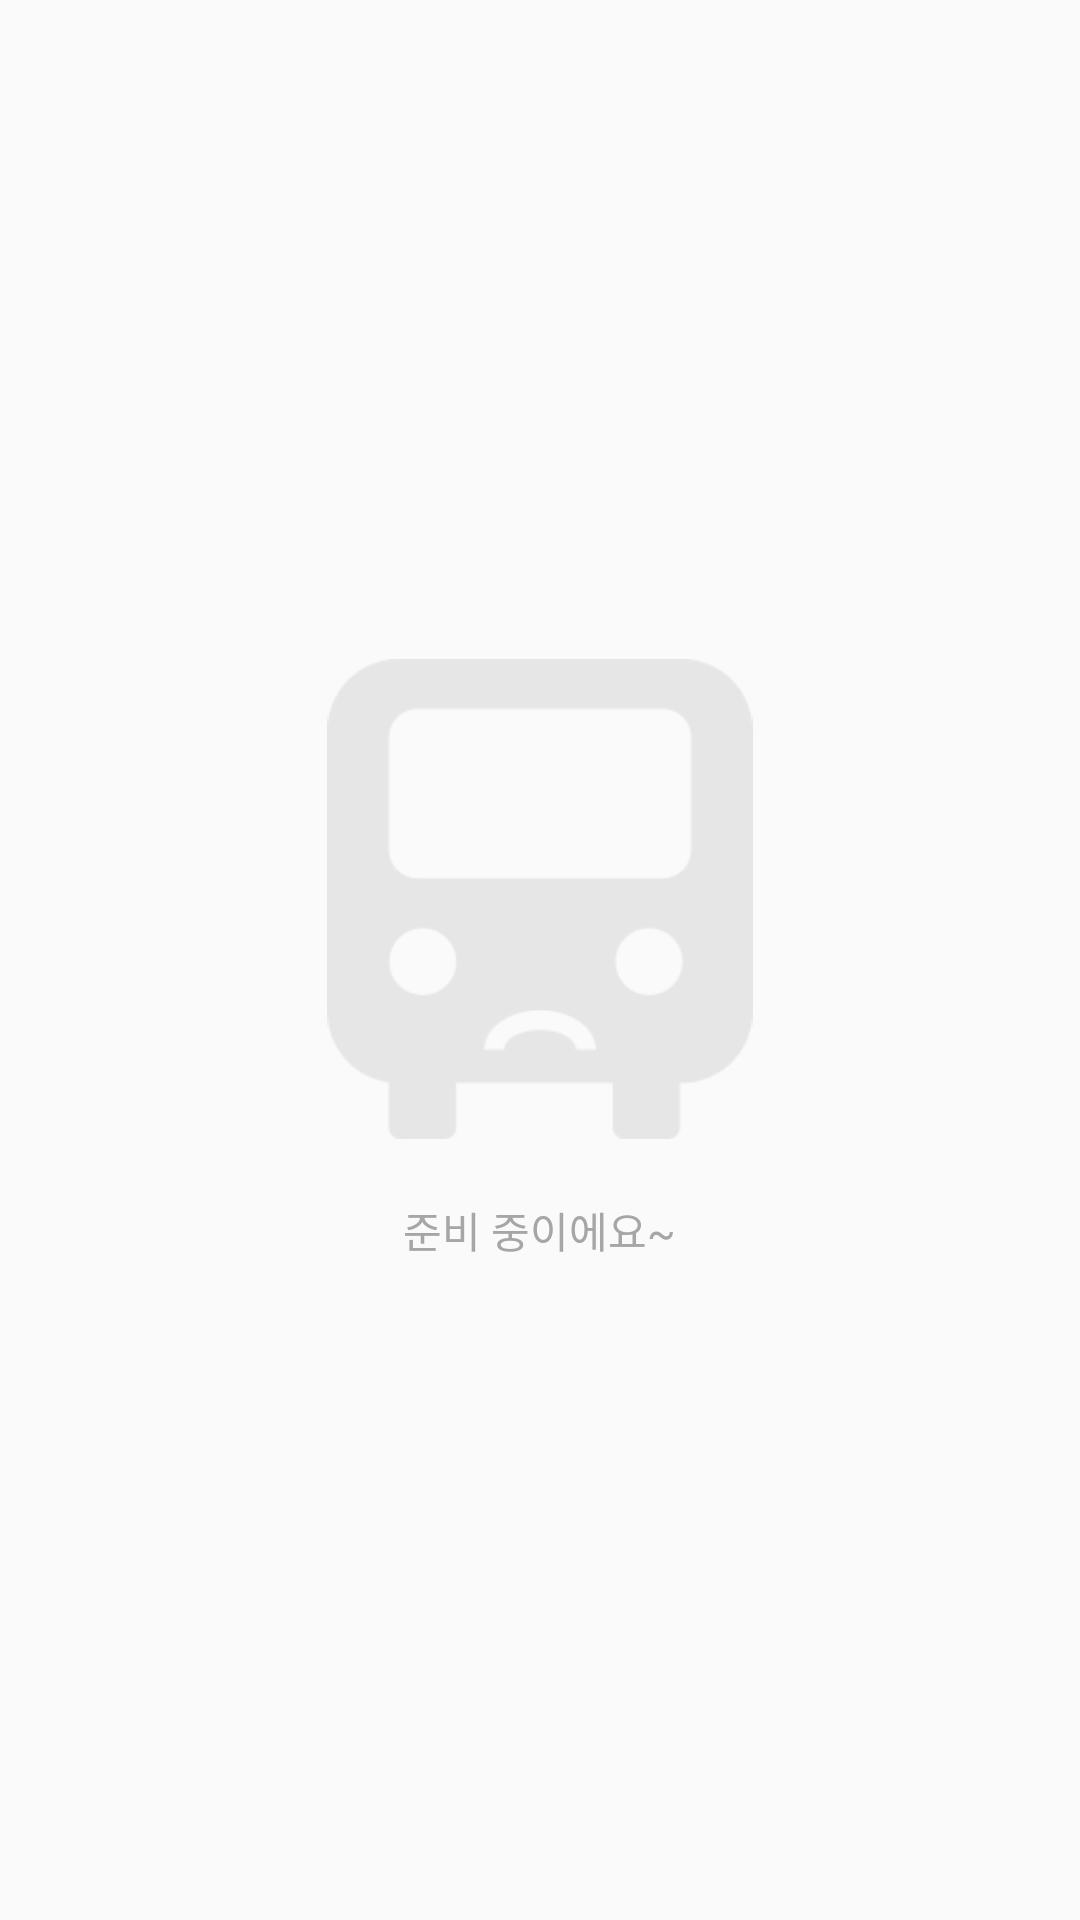

Here is an Android app screen rendered from its layout file. Give the layout XML and the strings, colors and styles it references.
<!-- AndroidManifest.xml: application theme AppTheme -->
<!-- res/layout/frg_bb_history.xml -->
<?xml version="1.0" encoding="utf-8"?>
<LinearLayout xmlns:android="http://schemas.android.com/apk/res/android"
    xmlns:tools="http://schemas.android.com/tools"
    android:layout_width="match_parent"
    android:layout_height="match_parent"
    android:gravity="center"
    android:orientation="vertical"
    tools:ignore="UseCompoundDrawables">

    <ImageView
        android:layout_width="160dp"
        android:layout_height="160dp"
        android:src="@drawable/app_bad"
        tools:ignore="ContentDescription" />

    <TextView
        android:layout_width="wrap_content"
        android:layout_height="wrap_content"
        android:layout_marginTop="20dp"
        android:gravity="center"
        android:text="@string/bb_text"
        android:textColor="@color/gray" />

</LinearLayout>
<!-- resources referenced by this layout -->
<resources>
  <color name="gray">#A6A6A6</color>
  <!-- drawable app_bad: png bitmap (drawable, 3618 bytes) -->
  <string name="bb_text">준비 중이에요~</string>
  <style name="AppTheme" parent="Theme.AppCompat.Light.NoActionBar">
          <item name="colorPrimary">@color/colorPrimary</item>
          <item name="colorPrimaryDark">@color/colorPrimaryDark</item>
          <item name="colorAccent">@color/colorAccent</item>
      </style>
  <color name="colorPrimary">#FFFFFF</color>
  <color name="colorPrimaryDark">#64000000</color>
  <color name="colorAccent">#E46C0A</color>
</resources>
